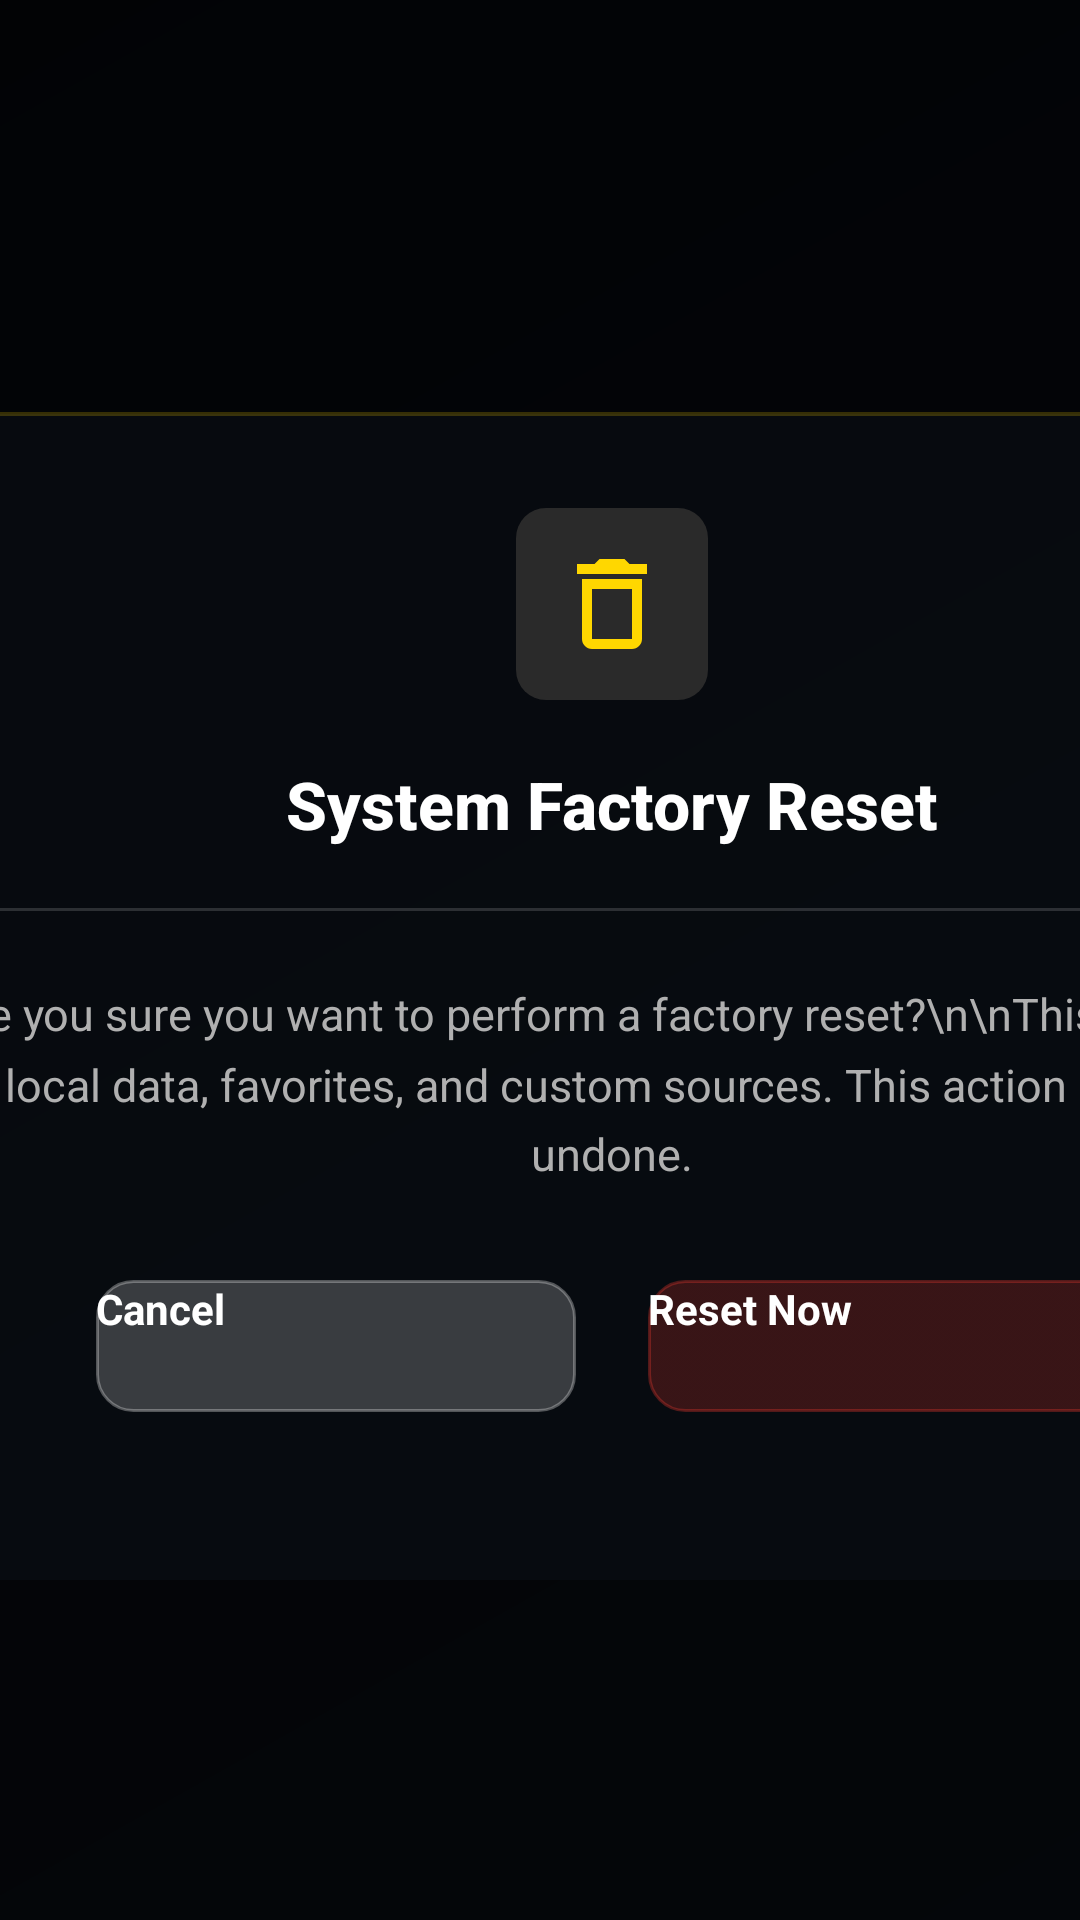

Android layout source for this screen:
<!-- AndroidManifest.xml: application theme Theme.MyTV1 -->
<!-- res/layout/dialog_factory_reset.xml -->
<?xml version="1.0" encoding="utf-8"?>
<FrameLayout xmlns:android="http://schemas.android.com/apk/res/android"
    xmlns:app="http://schemas.android.com/apk/res-auto"
    android:layout_width="match_parent"
    android:layout_height="match_parent"
    android:background="@color/overlay_background">

    <ScrollView
        android:layout_width="550dp"
        android:layout_height="wrap_content"
        android:layout_gravity="center"
        android:fillViewport="true"
        android:clipToPadding="false">

        <LinearLayout
            style="@style/ResponsiveDialogStyle"
            android:background="@drawable/bg_premium_glass"
            android:orientation="vertical"
            android:padding="32dp"
            android:elevation="12dp">

            <ImageView
                android:layout_width="64dp"
                android:layout_height="64dp"
                android:src="@drawable/ic_trash"
                app:tint="@color/accent_red"
                android:layout_gravity="center_horizontal"
                android:layout_marginBottom="20dp"
                android:background="@drawable/tv_button_bg"
                android:padding="12dp" />

            <TextView
                android:id="@+id/tvTitle"
                android:layout_width="wrap_content"
                android:layout_height="wrap_content"
                android:text="System Factory Reset"
                android:textColor="@color/text_primary"
                android:textSize="22sp"
                android:textStyle="bold"
                android:layout_gravity="center_horizontal"
                android:layout_marginBottom="20dp"
                android:fontFamily="sans-serif-medium"/>

            <View
                android:layout_width="match_parent"
                android:layout_height="1dp"
                android:background="#26FFFFFF"
                android:layout_marginBottom="24dp"/>

            <TextView
                android:id="@+id/tvMessage"
                android:layout_width="match_parent"
                android:layout_height="wrap_content"
                android:gravity="center"
                android:text="Are you sure you want to perform a factory reset?\n\nThis will wipe all local data, favorites, and custom sources. This action cannot be undone."
                android:textColor="@color/text_secondary"
                android:textSize="15sp"
                android:lineSpacingMultiplier="1.3"
                android:paddingHorizontal="16dp"
                android:layout_marginBottom="32dp"/>

            <LinearLayout
                android:layout_width="match_parent"
                android:layout_height="wrap_content"
                android:gravity="center"
                android:orientation="horizontal">

                <Button
                    android:id="@+id/btnCancel"
                    android:layout_width="160dp"
                    android:layout_height="44dp"
                    android:layout_marginEnd="12dp"
                    android:text="Cancel"
                    android:textColor="@color/white"
                    android:background="@drawable/bg_dialog_btn"
                    android:textSize="14sp"
                    android:textStyle="bold"
                    android:textAllCaps="false"
                    android:focusable="true"/>

                <Button
                    android:id="@+id/btnReset"
                    android:layout_width="160dp"
                    android:layout_height="44dp"
                    android:layout_marginStart="12dp"
                    android:text="Reset Now"
                    android:textColor="@color/white"
                    android:background="@drawable/bg_dialog_btn"
                    android:backgroundTint="@color/accent_red"
                    android:textSize="14sp"
                    android:textStyle="bold"
                    android:textAllCaps="false"
                    android:focusable="true" />
            </LinearLayout>

        </LinearLayout>
    </ScrollView>
</FrameLayout>
<!-- resources referenced by this layout -->
<resources>
  <color name="accent_red">#FF3B30</color>
  <color name="overlay_background">#B3000000</color>
  <color name="text_primary">#FFFFFF</color>
  <color name="text_secondary">#B0B0B0</color>
  <color name="white">#FFFFFF</color>
  <!-- drawable bg_dialog_btn (drawable) -->
  <?xml version="1.0" encoding="utf-8"?>
  <selector xmlns:android="http://schemas.android.com/apk/res/android">
      <item android:state_focused="true">
          <shape>
              <solid android:color="@color/accent_gold" />
              <corners android:radius="12dp" />
              <stroke android:width="2dp" android:color="#FFFFFF" />
          </shape>
      </item>
      <item>
          <shape>
              <solid android:color="#33FFFFFF" />
              <corners android:radius="12dp" />
              <stroke android:width="1dp" android:color="#4DFFFFFF" />
          </shape>
      </item>
  </selector>
  <!-- drawable bg_premium_glass (drawable) -->
  <?xml version="1.0" encoding="utf-8"?>
  <shape xmlns:android="http://schemas.android.com/apk/res/android">
      <solid android:color="#AA0A0E14" />
      <corners android:radius="24dp" />
      <stroke android:width="1.2dp" android:color="#33FFD700" />
  </shape>
  <!-- drawable ic_trash (drawable) -->
  <vector xmlns:android="http://schemas.android.com/apk/res/android"
      android:width="24dp"
      android:height="24dp"
      android:viewportWidth="24"
      android:viewportHeight="24">
      <path
          android:fillColor="#FFD700"
          android:pathData="M16,9v10H8V9h8m-1.5,-6h-5l-1,1H5v2h14V4h-3.5l-1,-1zM18,7H6v12c0,1.1 0.9,2 2,2h8c1.1,0 2,-0.9 2,-2V7z" />
  </vector>
  <!-- drawable tv_button_bg (drawable) -->
  <selector xmlns:android="http://schemas.android.com/apk/res/android">
      <item android:state_focused="true">
          <shape>
              <solid android:color="@color/accent_red"/>
              <corners android:radius="10dp"/>
          </shape>
      </item>
      <item>
          <shape>
              <solid android:color="#2A2A2A"/>
              <corners android:radius="10dp"/>
          </shape>
      </item>
  </selector>
  <style name="ResponsiveDialogStyle">
          <item name="android:layout_width">match_parent</item>
          <item name="android:layout_height">wrap_content</item>
          <item name="android:layout_marginLeft">24dp</item>
          <item name="android:layout_marginRight">24dp</item>
          <item name="android:layout_marginTop">24dp</item>
          <item name="android:layout_marginBottom">24dp</item>
      </style>
  <style name="Theme.MyTV1" parent="@style/Theme.Leanback">
          <item name="android:windowBackground">@drawable/bg_main_gradient</item>
          <item name="colorPrimary">@color/accent_gold</item>
          <item name="colorPrimaryDark">@color/accent_gold_dark</item>
          <item name="colorAccent">@color/accent_gold</item>
          <item name="android:textColorPrimary">@color/text_primary</item>
          <item name="android:textColorSecondary">@color/text_secondary</item>
      </style>
  <color name="accent_gold">#FFD700</color>
  <!-- drawable bg_main_gradient (drawable) -->
  <?xml version="1.0" encoding="utf-8"?>
  <shape xmlns:android="http://schemas.android.com/apk/res/android"
      android:shape="rectangle">
      <gradient
          android:angle="315"
          android:startColor="@color/background_start"
          android:endColor="@color/background_end"
          android:type="linear" />
  </shape>
  <color name="accent_gold_dark">#C5A600</color>
  <color name="background_start">#060B12</color>
  <color name="background_end">#0F1520</color>
</resources>
